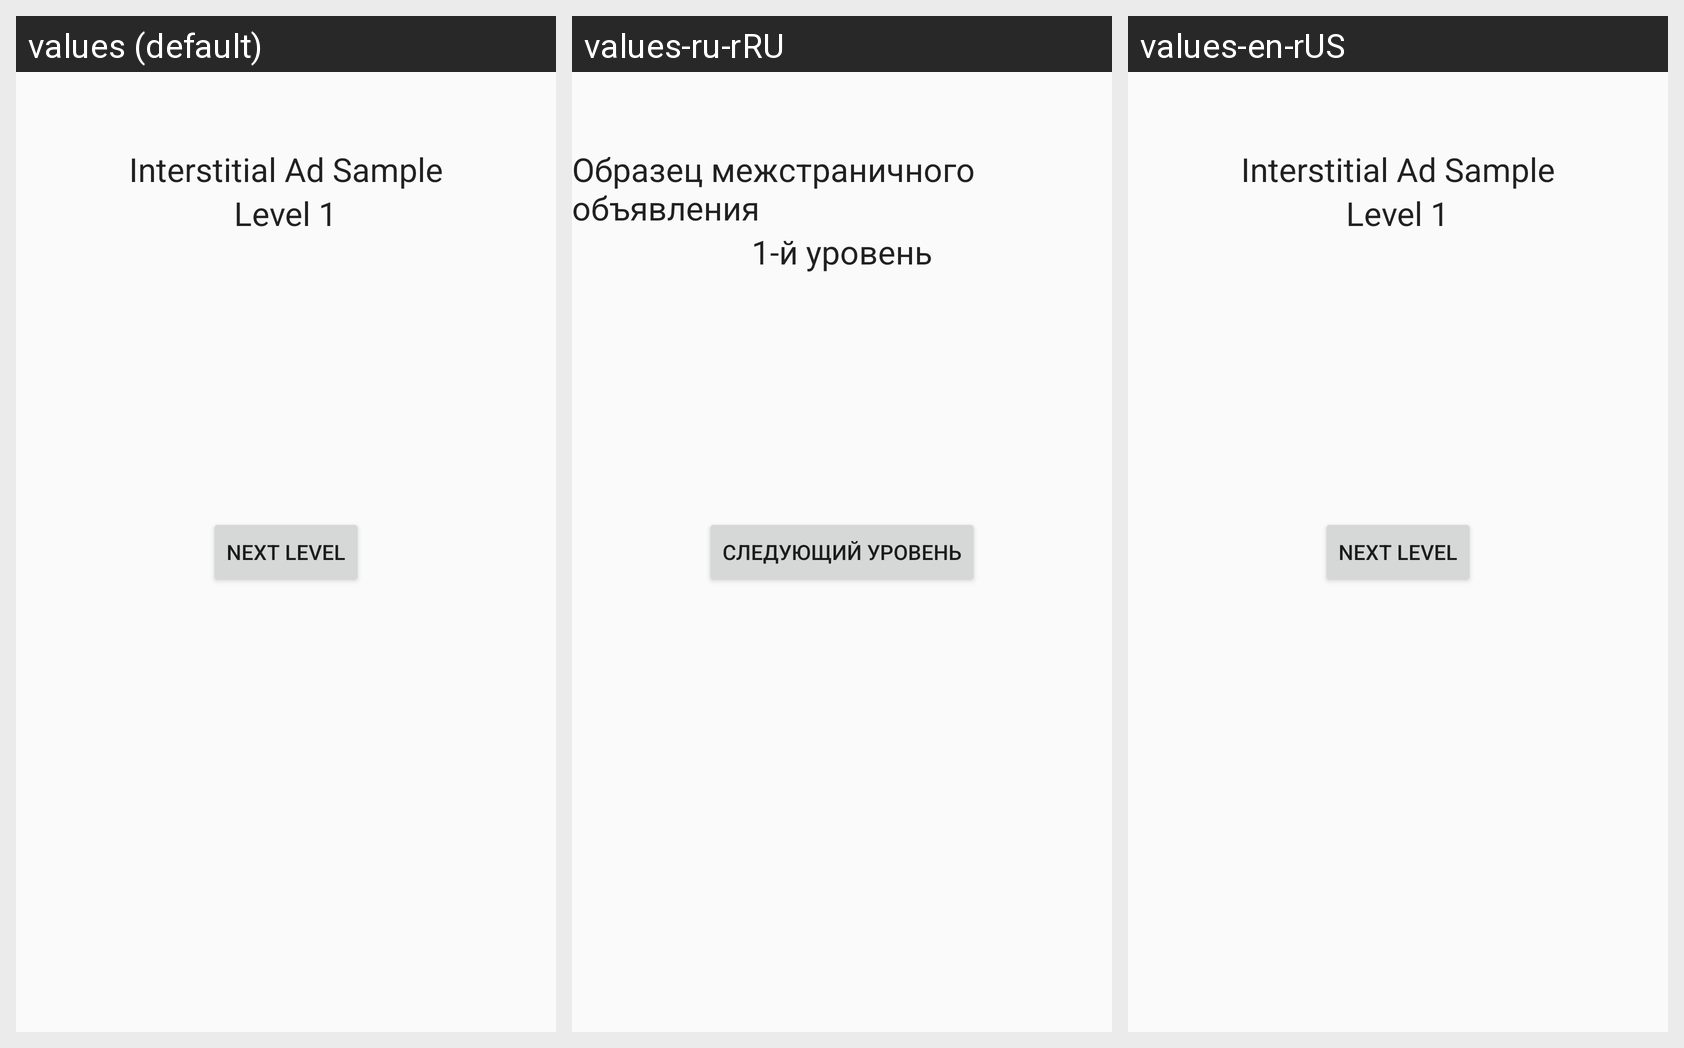

Locale-by-locale string values for the Android screen shown in this grid:
Android screen res/layout/activity_ads.xml rendered under 3 locales, left to right: values (default), values-ru-rRU, values-en-rUS. Device: Nexus 5 (rendered at 1080×1920; each locale shown at half size, 540×960, under a caption strip naming it); theme AppTheme2.
Strings drawn on this screen, with the default value and each locale's value (text and hints the layout hard-codes, and strings that could not be matched under every locale, appear in the picture but are not listed):

interstitial_ad_sample
  values: Interstitial Ad Sample
  values-ru-rRU: Образец межстраничного объявления
  values-en-rUS: Interstitial Ad Sample

start_level
  values: Level 1
  values-ru-rRU: 1-й уровень
  values-en-rUS: Level 1

next_level
  values: Next Level
  values-ru-rRU: Следующий уровень
  values-en-rUS: Next Level
